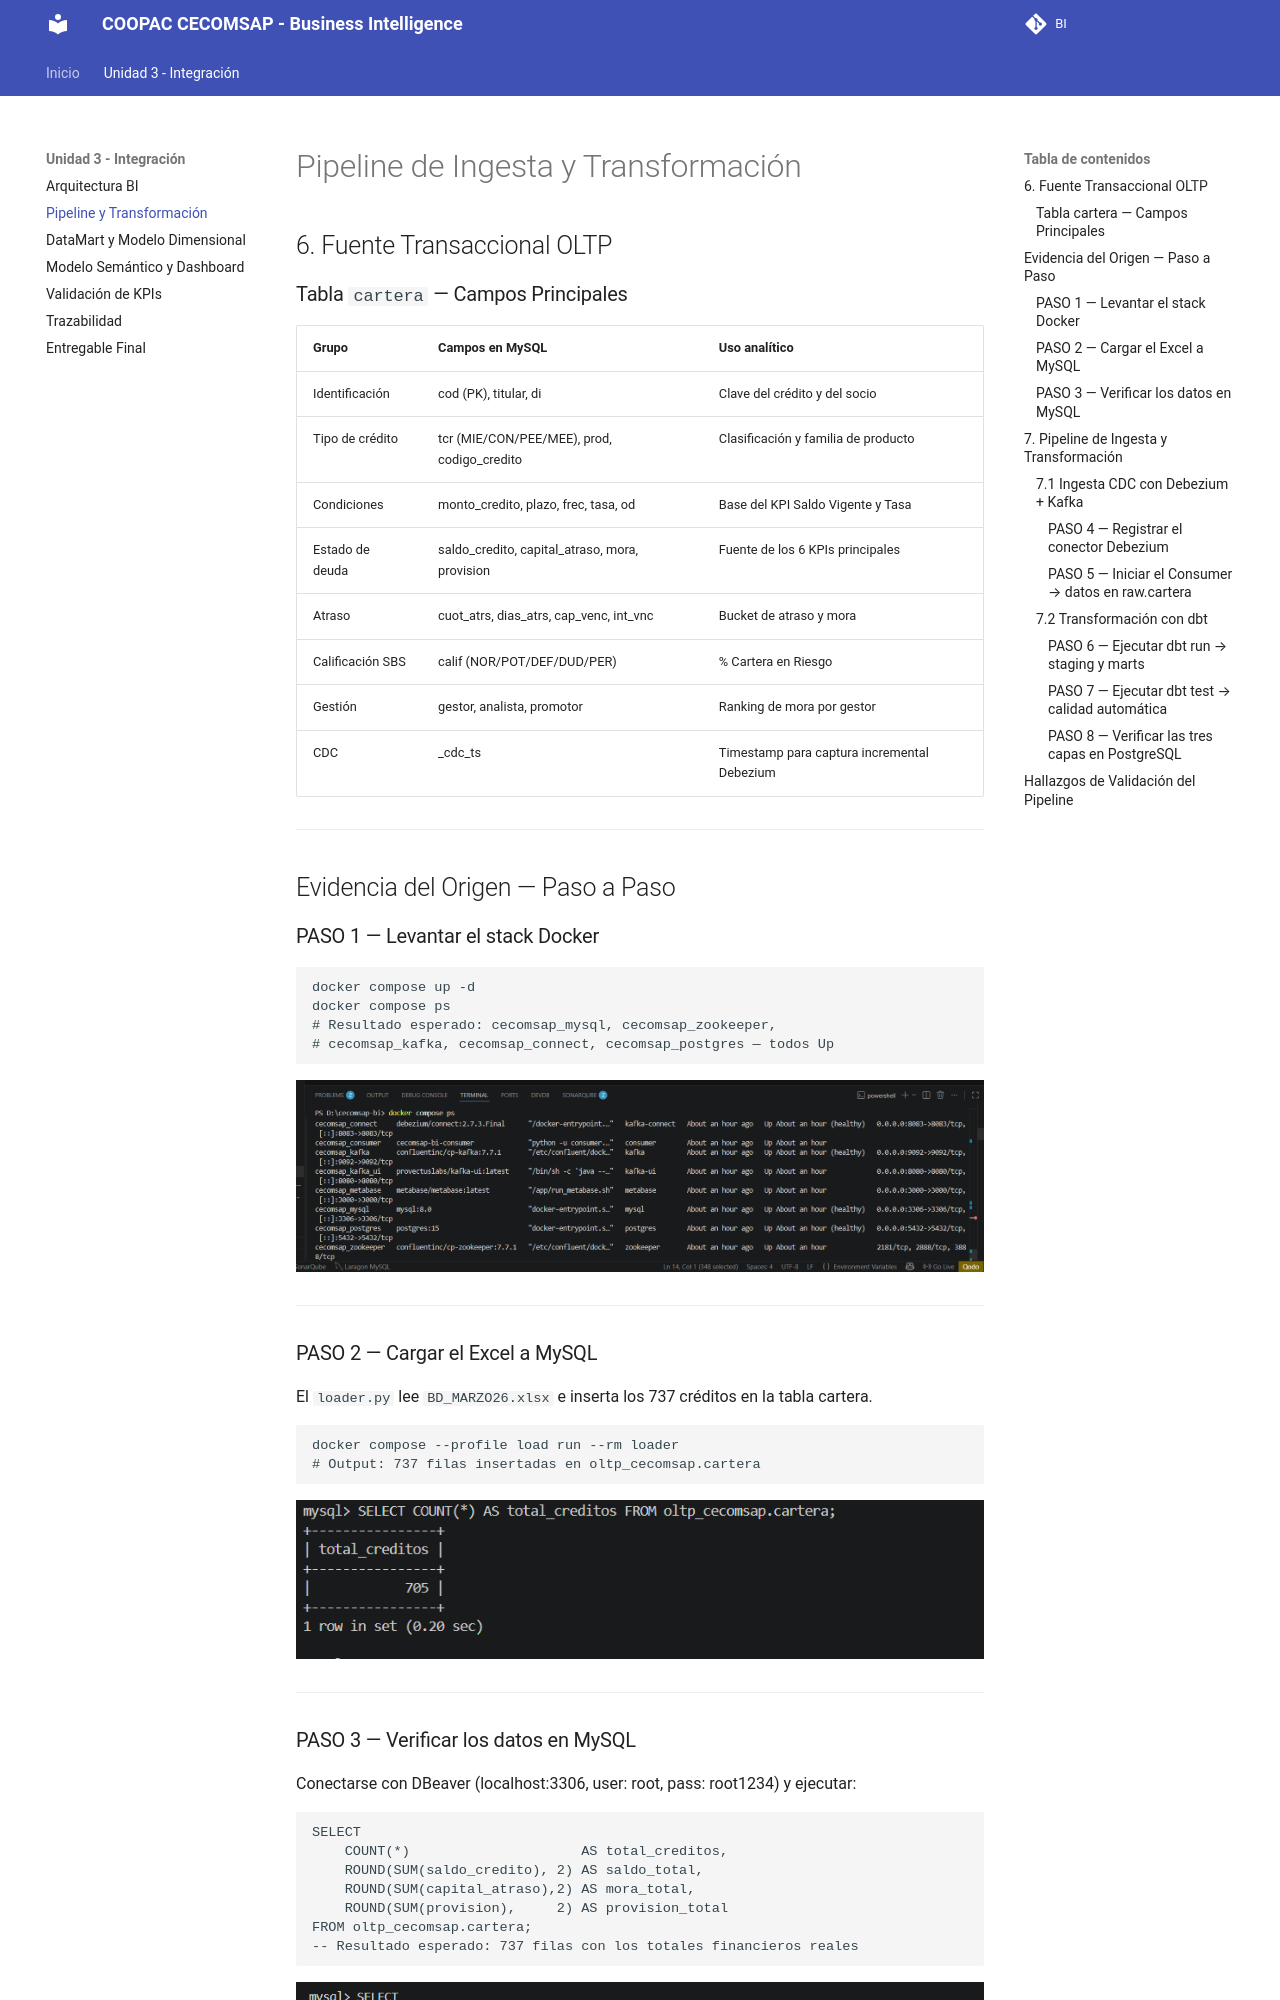

repository: Milagros-hp/BI · page: sesiones/U3_pipeline/index.html · generator: mkdocs

# Pipeline de Ingesta y Transformación

## 6. Fuente Transaccional OLTP

### Tabla `cartera` — Campos Principales

| Grupo | Campos en MySQL | Uso analítico |
|---|---|---|
| Identificación | cod (PK), titular, di | Clave del crédito y del socio |
| Tipo de crédito | tcr (MIE/CON/PEE/MEE), prod, codigo_credito | Clasificación y familia de producto |
| Condiciones | monto_credito, plazo, frec, tasa, od | Base del KPI Saldo Vigente y Tasa |
| Estado de deuda | saldo_credito, capital_atraso, mora, provision | Fuente de los 6 KPIs principales |
| Atraso | cuot_atrs, dias_atrs, cap_venc, int_vnc | Bucket de atraso y mora |
| Calificación SBS | calif (NOR/POT/DEF/DUD/PER) | % Cartera en Riesgo |
| Gestión | gestor, analista, promotor | Ranking de mora por gestor |
| CDC | _cdc_ts | Timestamp para captura incremental Debezium |

---

## Evidencia del Origen — Paso a Paso

### PASO 1 — Levantar el stack Docker

```bash
docker compose up -d
docker compose ps
# Resultado esperado: cecomsap_mysql, cecomsap_zookeeper,
# cecomsap_kafka, cecomsap_connect, cecomsap_postgres — todos Up
```

![PASO 1 - Stack Docker corriendo](../assets/images/image2.png)

---

### PASO 2 — Cargar el Excel a MySQL

El `loader.py` lee `BD_MARZO26.xlsx` e inserta los 737 créditos en la tabla cartera.

```bash
docker compose --profile load run --rm loader
# Output: 737 filas insertadas en oltp_cecomsap.cartera
```

![PASO 2 - Carga Excel a MySQL](../assets/images/image3.png)

---
